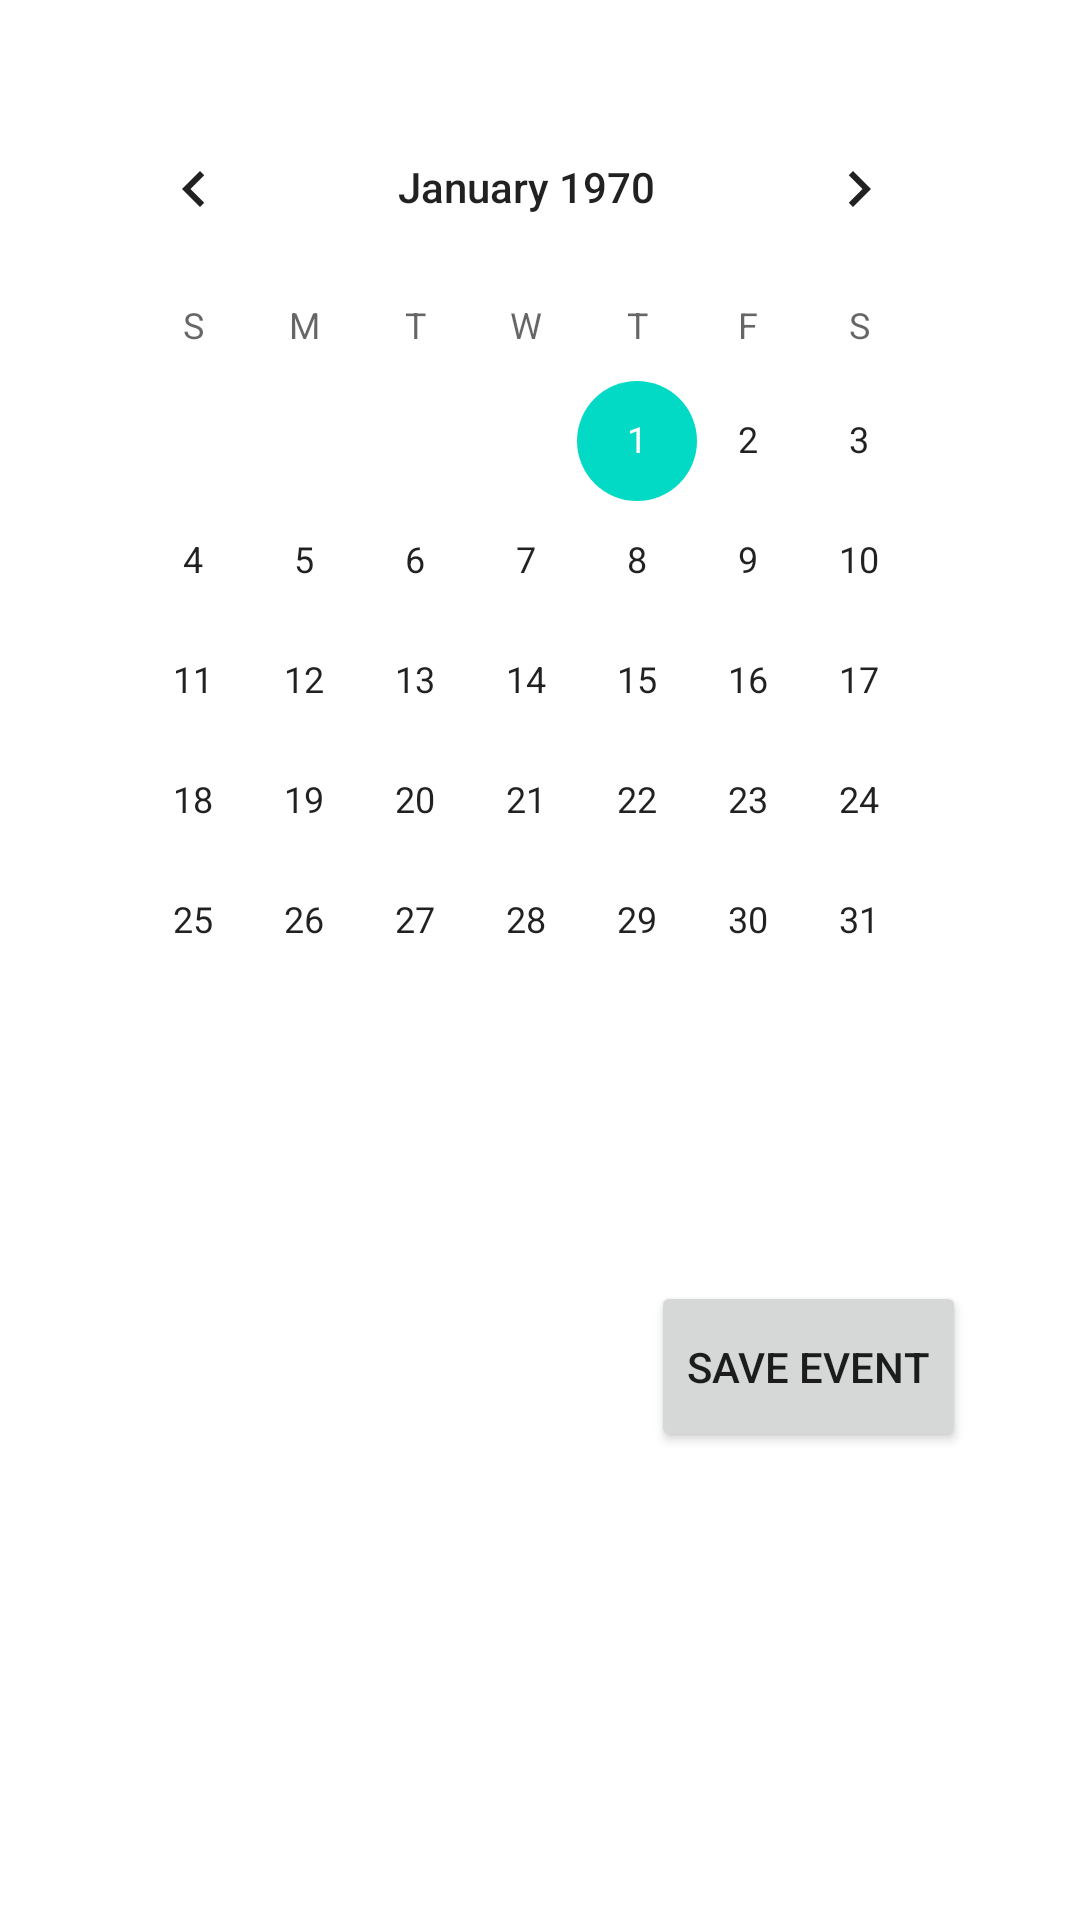

Produce the Android XML layout that renders to this screen, including the resource entries it uses.
<!-- AndroidManifest.xml: application theme Theme.FinalStandin -->
<!-- res/layout/fragment_order.xml -->
<?xml version="1.0" encoding="utf-8"?>
<RelativeLayout xmlns:android="http://schemas.android.com/apk/res/android"
    xmlns:app="http://schemas.android.com/apk/res-auto"
    xmlns:tools="http://schemas.android.com/tools"
    android:layout_width="match_parent"
    android:layout_height="match_parent"
    android:background="@drawable/background"
    android:layoutDirection="ltr"
    tools:context=".HomeFragment">


    <CalendarView
        android:id="@+id/calendarView"
        android:layout_width="wrap_content"
        android:layout_height="wrap_content"
        android:layout_alignParentStart="true"
        android:layout_alignParentTop="true"
        android:layout_alignParentEnd="true"
        android:layout_centerHorizontal="true"
        android:layout_marginStart="26dp"
        android:layout_marginTop="29dp"
        android:layout_marginEnd="35dp"
        app:layout_constraintStart_toStartOf="parent"
        app:layout_constraintTop_toTopOf="parent" />

    <TextView
        android:id="@+id/textView"
        android:layout_width="151dp"
        android:layout_height="51dp"
        android:layout_alignParentStart="true"
        android:layout_alignParentTop="true"
        android:layout_centerHorizontal="true"
        android:layout_marginStart="27dp"
        android:layout_marginTop="484dp"
        android:layout_marginBottom="152dp"
        android:ems="10"
        android:inputType="textPersonName"
        android:text="Name"
        android:textSize="24sp"
        app:layout_constraintStart_toStartOf="parent"
        app:layout_constraintTop_toBottomOf="@+id/calendarView" />

    <Button
        android:id="@+id/button1"
        android:layout_width="119dp"
        android:layout_height="57dp"
        android:layout_alignBottom="@+id/textView"
        android:layout_alignParentEnd="true"
        android:layout_marginStart="39dp"
        android:layout_marginEnd="38dp"
        android:layout_marginBottom="4dp"
        android:layout_toEndOf="@+id/textView"
        android:onClick="buttonSaveEvent"
        android:text="Save Event"
        app:layout_constraintStart_toEndOf="@+id/textView"
        app:layout_constraintTop_toBottomOf="@+id/calendarView" />


</RelativeLayout>
<!-- resources referenced by this layout -->
<resources>
  <style name="Theme.FinalStandin" parent="Theme.MaterialComponents.DayNight.DarkActionBar">
          
          <item name="colorPrimary">@color/purple_500</item>
          <item name="colorPrimaryVariant">@color/purple_700</item>
          <item name="colorOnPrimary">@color/white</item>
          
          <item name="colorSecondary">@color/teal_200</item>
          <item name="colorSecondaryVariant">@color/teal_700</item>
          <item name="colorOnSecondary">@color/black</item>
          
          <item name="android:statusBarColor">?attr/colorPrimaryVariant</item>
          
      </style>
  <!-- not gathered from this repository: default colours our renderer supplied (Android Studio template values) -->
  <color name="purple_500">#FF6200EE</color>
  <color name="purple_700">#FF3700B3</color>
  <color name="teal_200">#FF03DAC5</color>
  <color name="teal_700">#FF018786</color>
  <color name="black">#FF000000</color>
  <color name="white">#FFFFFFFF</color>
</resources>
